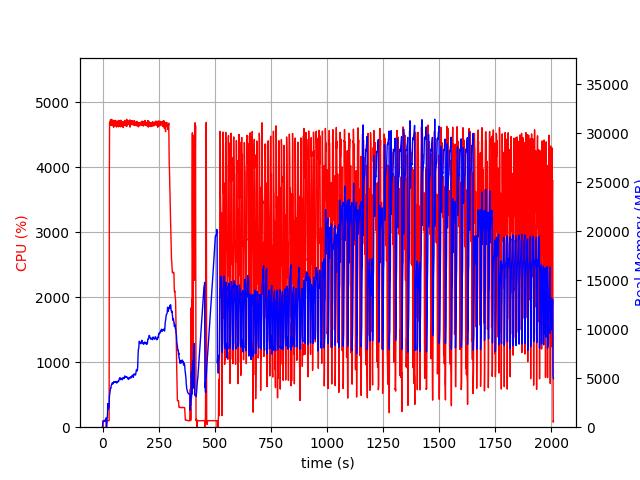

Values plotted in this chart, from the file beside it:
elapsed_time, nproc, cpu, mem_real, mem_virtual
3.981590270996094e-05, 1, 0.0, 5.543, 7.395
1.006, 4, 0.0, 444.1, 4207
2.016, 4, 99.1, 610.4, 4393
3.025, 4, 100.1, 613.9, 4453
4.034, 4, 100.1, 619.6, 4453
5.043, 4, 99.2, 618.4, 4453
6.05, 4, 99.2, 625.1, 4501
7.058, 4, 100.2, 617.9, 4501
8.067, 4, 99.2, 598.4, 4501
9.075, 4, 99.2, 604.4, 4501
10.08, 4, 99.9, 656.1, 4501
11.09, 4, 99.9, 711.4, 4557
12.1, 4, 99.1, 761.4, 4621
13.11, 4, 99.9, 811.4, 4707
14.12, 4, 99.9, 865.4, 4707
15.14, 4, 99.8, 915.4, 4803
16.15, 4, 100.0, 959.4, 4803
17.16, 2, 0.0, 37.46, 52.04
18.17, 2, 0.0, 134.9, 3543
19.18, 2, 99.9, 552.6, 4729
20.2, 2, 99.4, 836.6, 5849
21.2, 2, 99.9, 1087, 7129
22.21, 2, 99.8, 1295, 7129
23.22, 2, 100.0, 2407, 9689
24.23, 2, 99.1, 1813, 9689
25.24, 2, 101.0, 1874, 9177
26.25, 2, 100.0, 1878, 9177
27.26, 2, 99.9, 1878, 9177
28.27, 2, 99.0, 1987, 9697
29.28, 2, 100.9, 2011, 9745
30.3, 2, 3827, 2927, 13876
31.32, 2, 4692, 3292, 14268
32.34, 2, 4642, 3454, 14441
33.37, 2, 4665, 3688, 14757
34.4, 2, 4676, 3836, 14923
35.42, 2, 4731, 3944, 15063
36.45, 2, 4651, 3979, 15208
37.48, 2, 4666, 3976, 15291
38.51, 2, 4672, 4245, 15655
39.53, 2, 4736, 4323, 15794
40.56, 2, 4662, 4383, 15949
41.58, 2, 4643, 4389, 16070
42.61, 2, 4658, 4386, 16076
43.64, 2, 4727, 4548, 16354
44.67, 2, 4679, 4510, 16440
45.69, 2, 4634, 4452, 16466
46.72, 2, 4670, 4437, 16485
47.75, 2, 4713, 4511, 16559
48.77, 2, 4682, 4527, 16593
49.8, 2, 4615, 4530, 16693
50.82, 2, 4668, 4666, 16877
51.85, 2, 4722, 4632, 16914
52.88, 2, 4688, 4619, 16934
53.9, 2, 4671, 4607, 16964
54.93, 2, 4660, 4604, 17018
55.96, 2, 4675, 4652, 17062
56.98, 2, 4716, 4604, 17198
58.01, 2, 4636, 4578, 17256
59.04, 2, 4675, 4619, 17320
60.07, 2, 4650, 4667, 17424
... 1,917 more rows
